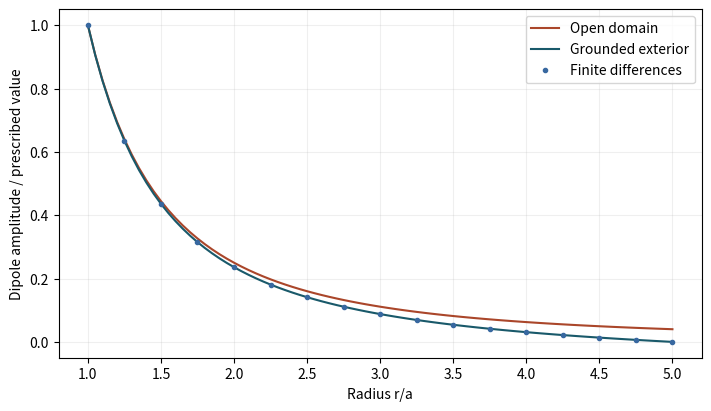
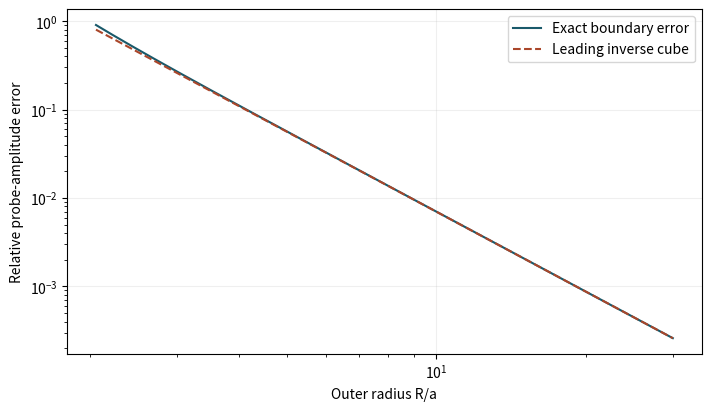

Here is the Python script that generated these plots, in order:
import numpy as np
import matplotlib.pyplot as plt

teal, orange, blue = "#19596a", "#aa462a", "#3868a0"
def axes(xlabel, ylabel):
    fig, ax = plt.subplots(figsize=(7, 4), constrained_layout=True)
    ax.set(xlabel=xlabel, ylabel=ylabel)
    ax.grid(alpha=0.2)
    return fig, ax

outer_ratio = 5.0            # R / a
probe_ratio = 2.0            # observation radius / a
cells = 80

from scipy.linalg import solve_banded
assert 1<probe_ratio<outer_ratio and cells>=8
r=np.linspace(1,outer_ratio,cells+1)
h=r[1]-r[0]
mid=(r[:-1]+r[1:])/2
lower,upper=mid[:-1]**2/h**2,mid[1:]**2/h**2
diagonal=lower+upper+2
bands=np.zeros((3,cells-1))
bands[1]=diagonal
bands[0,1:]=-upper[:-1]
bands[2,:-1]=-lower[1:]
rhs=np.zeros(cells-1)
rhs[0]=lower[0]
numeric=np.r_[1.,solve_banded((1,1),bands,rhs),0.]
def ratio(x,R):
    return (1-(x/R)**3)/(1-R**-3)
finite=ratio(r,outer_ratio)/r**2
reference=r**-2
print(f"Exact truncation bias at probe: {100*(ratio(probe_ratio,outer_ratio)-1):.3f}%")
print(f"Maximum field-amplitude discretisation error: {max(abs(numeric-finite)):.4g}")

fig,ax=axes("Radius r/a","Dipole amplitude / prescribed value")
ax.plot(r,reference,color=orange,label="Open domain")
ax.plot(r,finite,color=teal,label="Grounded exterior")
ax.plot(r[::max(1,cells//15)],numeric[::max(1,cells//15)],"o",ms=3,color=blue,label="Finite differences")
ax.legend()
plt.show()

R=np.geomspace(1.03*probe_ratio,max(30,5*probe_ratio),140)
fig,ax=axes("Outer radius R/a","Relative probe-amplitude error")
ax.loglog(R,1-ratio(probe_ratio,R),color=teal,label="Exact boundary error")
ax.loglog(R,(probe_ratio**3-1)/R**3,"--",color=orange,label="Leading inverse cube")
ax.legend()
plt.show()
